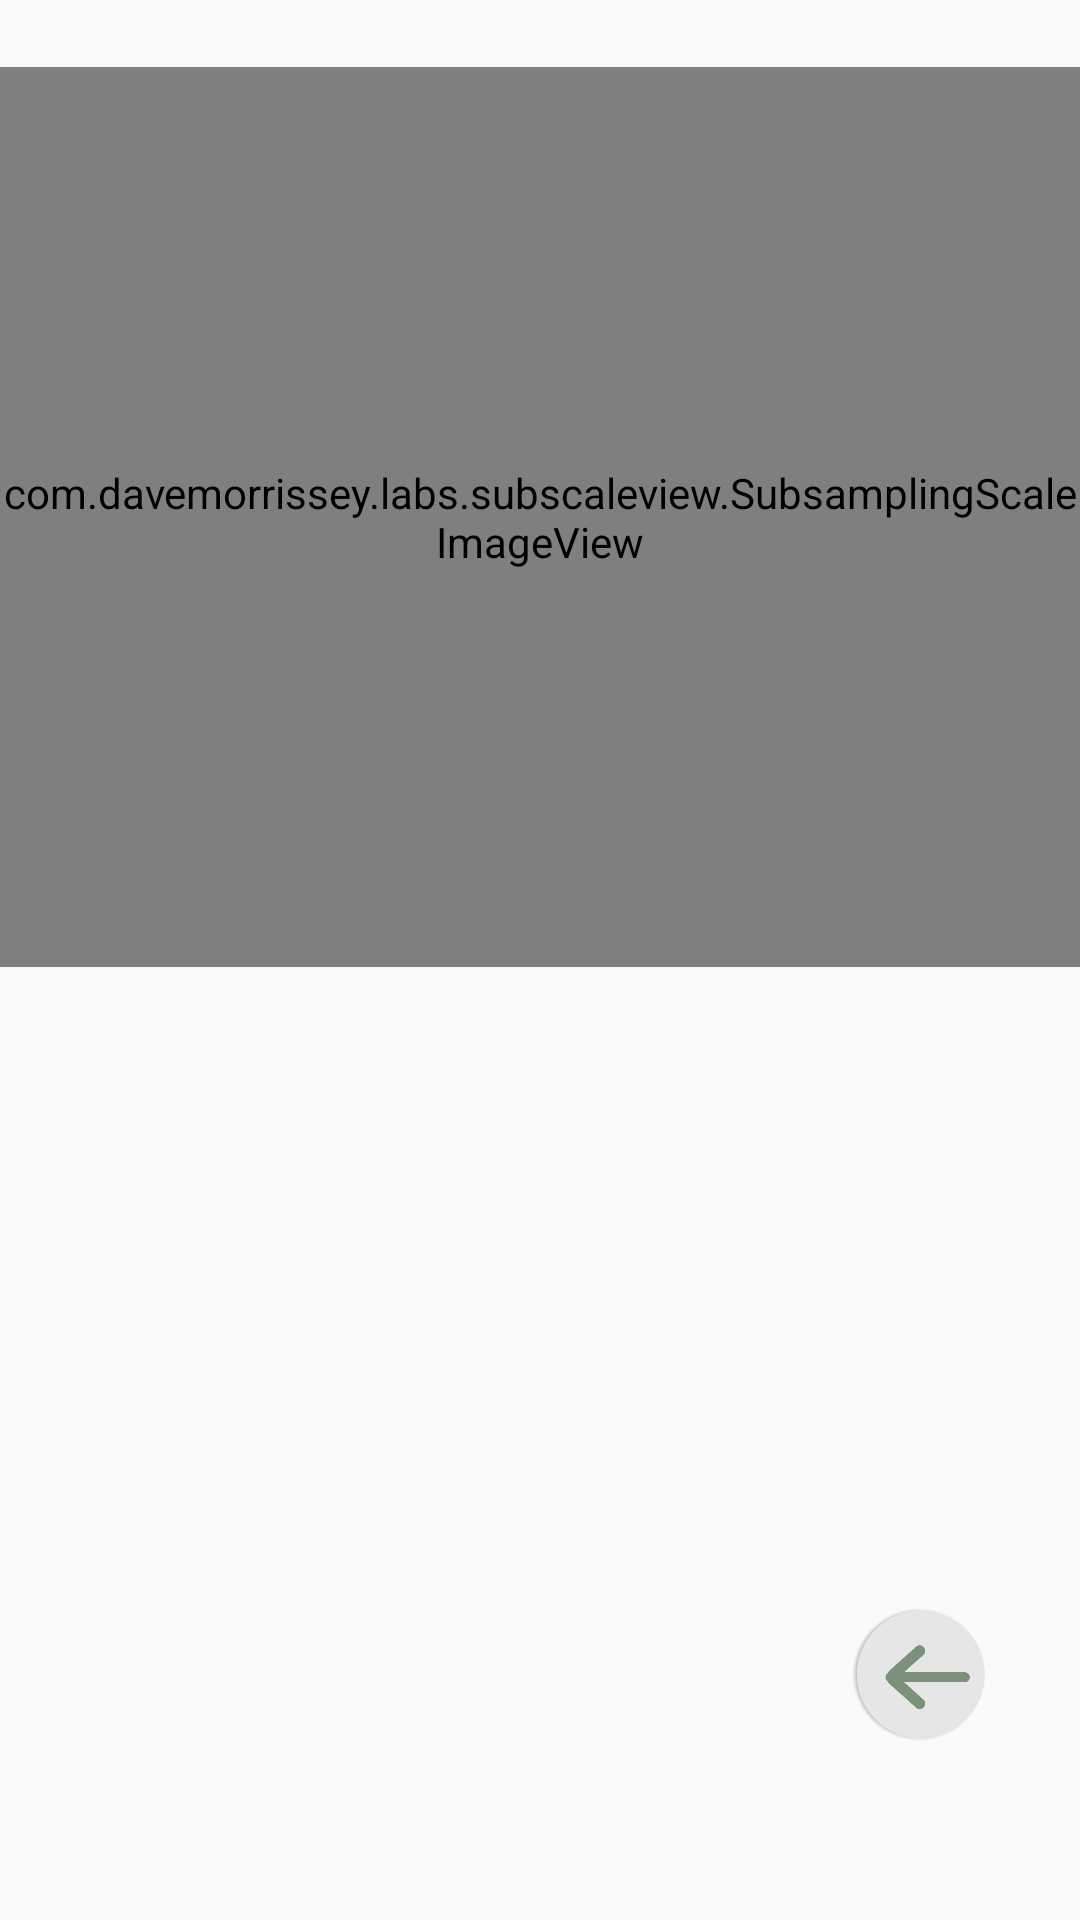

Produce the Android XML layout that renders to this screen, including the resource entries it uses.
<!-- AndroidManifest.xml: application theme Theme.InsectDetector -->
<!-- res/layout/fragment_detection_result.xml -->
<?xml version="1.0" encoding="utf-8"?>
<androidx.constraintlayout.widget.ConstraintLayout xmlns:android="http://schemas.android.com/apk/res/android"
    android:layout_width="match_parent"
    android:layout_height="match_parent"
    xmlns:app="http://schemas.android.com/apk/res-auto">

    <com.davemorrissey.labs.subscaleview.SubsamplingScaleImageView
        android:id="@+id/detect_result_img"
        android:layout_width="match_parent"
        android:layout_height="300dp"
        app:layout_constraintTop_toTopOf="parent"
        app:layout_constraintRight_toRightOf="parent"
        app:layout_constraintLeft_toLeftOf="parent"
        app:layout_constraintBottom_toBottomOf="parent"
        app:layout_constraintVertical_bias="0.066"/>

    <TextView
        android:id="@+id/detect_result_info"
        android:layout_width="300dp"
        android:layout_height="250dp"
        android:clickable="true"
        android:textSize="16sp"
        android:scrollbars="vertical"
        android:focusable="true"
        android:textIsSelectable="true"
        android:layout_marginTop="26dp"
        app:layout_constraintTop_toBottomOf="@id/detect_result_img"
        app:layout_constraintLeft_toLeftOf="parent"
        app:layout_constraintRight_toRightOf="parent"
        />
    <Button
        android:layout_width="45dp"
        android:layout_height="45dp"
        android:id="@+id/close_result_page"
        android:background="@drawable/map_return"
        app:layout_constraintRight_toRightOf="parent"
        app:layout_constraintLeft_toLeftOf="parent"
        app:layout_constraintTop_toTopOf="parent"
        app:layout_constraintBottom_toBottomOf="parent"
        app:layout_constraintVertical_bias="0.9"
        app:layout_constraintHorizontal_bias="0.9"/>


</androidx.constraintlayout.widget.ConstraintLayout>
<!-- resources referenced by this layout -->
<resources>
  <!-- drawable map_return: png bitmap (drawable, 21063 bytes) -->
  <style name="Theme.InsectDetector" parent="Theme.MaterialComponents.DayNight.NoActionBar.Bridge">
          
          <item name="colorPrimary">@color/purple_500</item>
          <item name="colorPrimaryVariant">@color/purple_700</item>
          <item name="colorOnPrimary">@color/white</item>
          
          <item name="colorSecondary">@color/teal_200</item>
          <item name="colorSecondaryVariant">@color/teal_700</item>
          <item name="colorOnSecondary">@color/black</item>
          
          <item name="android:statusBarColor" tools:targetApi="l">?attr/colorPrimaryVariant</item>
          
          <item name="android:dropDownListViewStyle">@style/SpinnerStyle</item>
      </style>
  <color name="purple_500">#FF6200EE</color>
  <color name="purple_700">#FF3766B3</color>
  <color name="white">#FFFFFFFF</color>
  <color name="teal_200">#FF03DAC5</color>
  <color name="teal_700">#FF018786</color>
  <color name="black">#FF000000</color>
  <style name="SpinnerStyle" parent="android:Widget.ListView.DropDown">
          
          <item name="android:divider">@color/colorMiddleGrey</item>
          <item name="android:dividerHeight">1dp</item>
      </style>
  <color name="colorMiddleGrey">#BFBFBF</color>
</resources>
